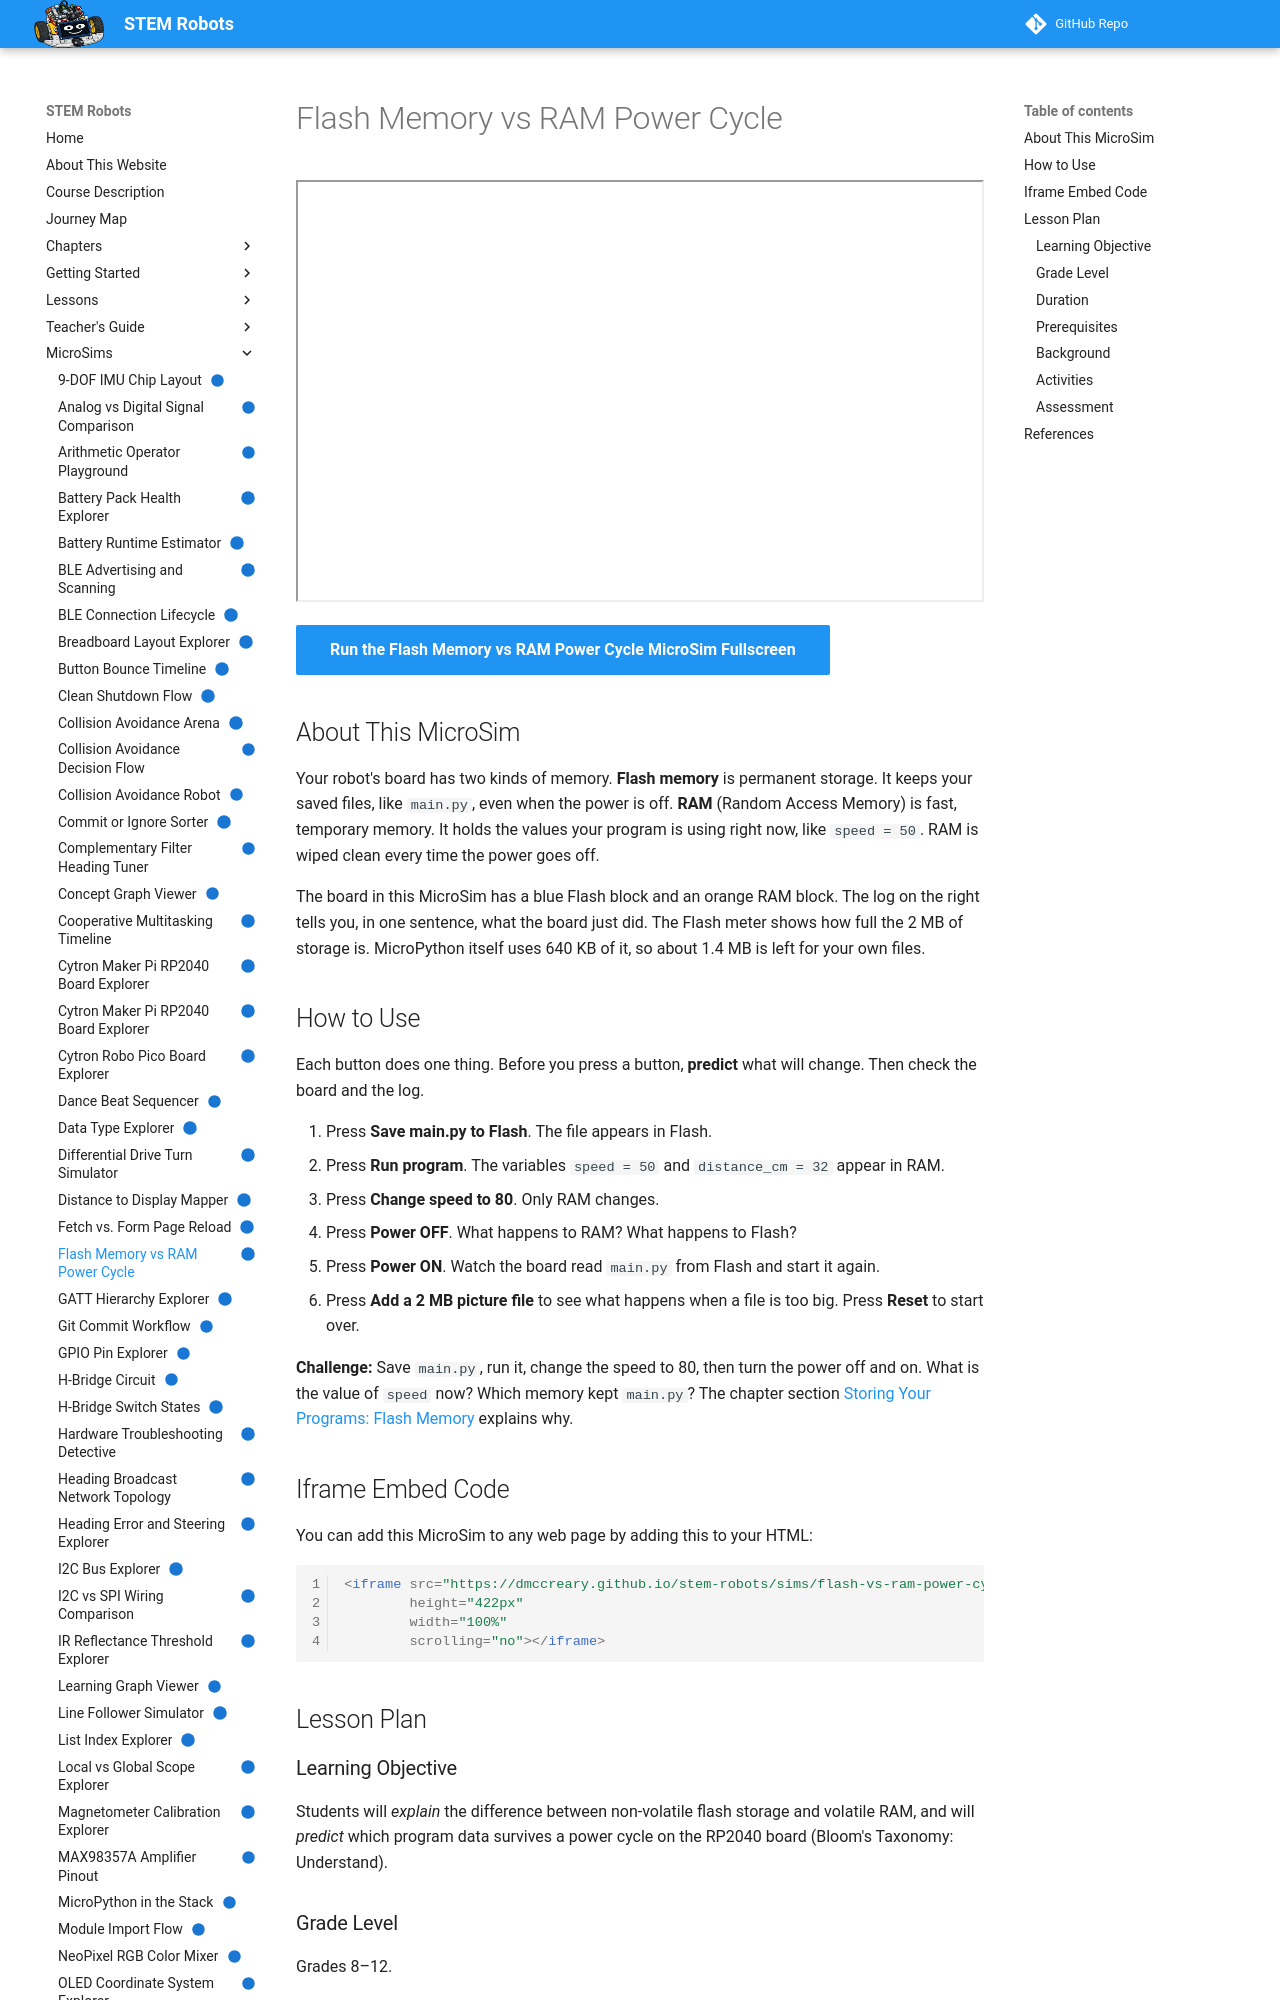

repository: dmccreary/stem-robots · page: sims/flash-vs-ram-power-cycle/index.html · generator: mkdocs

---
title: "Flash Memory vs RAM Power Cycle"
description: "Save main.py, run it, change a variable, and cut the power to see that Flash memory keeps your files while RAM forgets everything."
image: /sims/flash-vs-ram-power-cycle/flash-vs-ram-power-cycle.png
og:image: /sims/flash-vs-ram-power-cycle/flash-vs-ram-power-cycle.png
twitter:image: /sims/flash-vs-ram-power-cycle/flash-vs-ram-power-cycle.png
social:
   cards: false
quality_score: 100
status: implemented
---

# Flash Memory vs RAM Power Cycle

<iframe src="main.html" height="422px" width="100%" scrolling="no"></iframe>

[Run the Flash Memory vs RAM Power Cycle MicroSim Fullscreen](./main.html){ .md-button .md-button--primary }

## About This MicroSim

Your robot's board has two kinds of memory. **Flash memory** is permanent
storage. It keeps your saved files, like `main.py`, even when the power is
off. **RAM** (Random Access Memory) is fast, temporary memory. It holds the
values your program is using right now, like `speed = 50`. RAM is wiped clean
every time the power goes off.

The board in this MicroSim has a blue Flash block and an orange RAM block.
The log on the right tells you, in one sentence, what the board just did.
The Flash meter shows how full the 2 MB of storage is. MicroPython itself
uses 640 KB of it, so about 1.4 MB is left for your own files.

## How to Use

Each button does one thing. Before you press a button, **predict** what will
change. Then check the board and the log.

1. Press **Save main.py to Flash**. The file appears in Flash.
2. Press **Run program**. The variables `speed = 50` and
   `distance_cm = 32` appear in RAM.
3. Press **Change speed to 80**. Only RAM changes.
4. Press **Power OFF**. What happens to RAM? What happens to Flash?
5. Press **Power ON**. Watch the board read `main.py` from Flash and start
   it again.
6. Press **Add a 2 MB picture file** to see what happens when a file is too
   big. Press **Reset** to start over.

**Challenge:** Save `main.py`, run it, change the speed to 80, then turn the
power off and on. What is the value of `speed` now? Which memory kept
`main.py`? The chapter section
[Storing Your Programs: Flash Memory](../../chapters/02-hardware-platform-assembly/index.md#storing-your-programs-flash-memory)
explains why.

## Iframe Embed Code

You can add this MicroSim to any web page by adding this to your HTML:

```html
<iframe src="https://dmccreary.github.io/stem-robots/sims/flash-vs-ram-power-cycle/main.html"
        height="422px"
        width="100%"
        scrolling="no"></iframe>
```

## Lesson Plan

### Learning Objective

Students will *explain* the difference between non-volatile flash storage
and volatile RAM, and will *predict* which program data survives a power
cycle on the RP2040 board (Bloom's Taxonomy: Understand).

### Grade Level

Grades 8–12.

### Duration

10–15 minutes.

### Prerequisites

- The "Storing Your Programs: Flash Memory" section of
  [Chapter 2](../../chapters/02-hardware-platform-assembly/index.md).
- An informal idea of a *variable* as a named value that a program uses and
  can change, such as `speed`.
